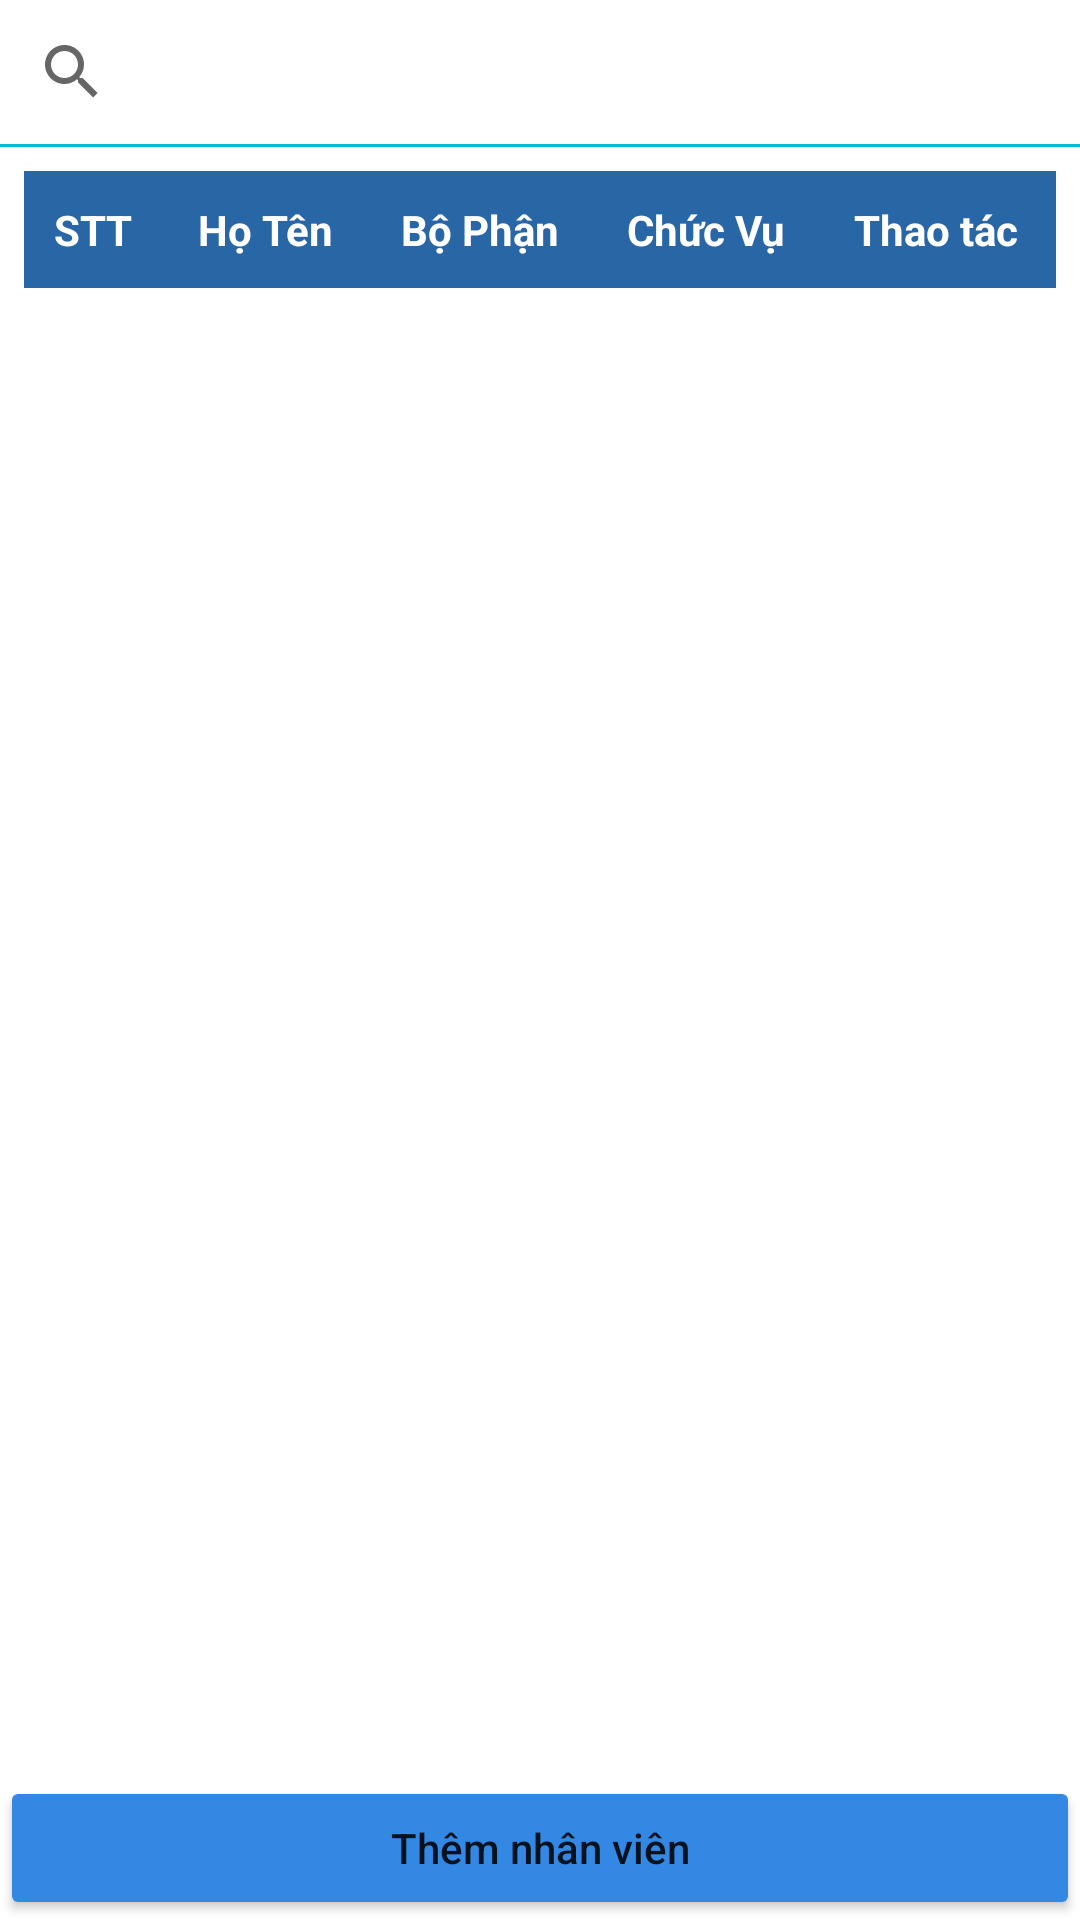

Android layout source for this screen:
<!-- AndroidManifest.xml: application theme Theme.UDLogistic -->
<!-- res/layout/fragment_fr__quan_ly_nhan_vien.xml -->
<?xml version="1.0" encoding="utf-8"?>
<FrameLayout xmlns:android="http://schemas.android.com/apk/res/android"
    xmlns:tools="http://schemas.android.com/tools"
    android:layout_width="match_parent"
    android:layout_height="wrap_content">
    <RelativeLayout
        android:layout_width="match_parent"
        android:layout_height="wrap_content">
        

        <LinearLayout
            android:layout_width="match_parent"
            android:layout_height="match_parent"
            android:orientation="vertical">
            <LinearLayout

                android:layout_width="match_parent"
                android:layout_height="wrap_content" android:orientation="vertical">
                <SearchView
                    android:id="@+id/searchView"
                    android:layout_width="match_parent"
                    android:layout_height="wrap_content"
                    android:layout_weight="1"
                    android:background="#CDFFFFFF"
                    android:queryHint="Tìm Kiếm..."
                    />
                <View
                    android:layout_width="match_parent"
                    android:layout_height="1dp"
                    android:background="#00BCD4"/>
            </LinearLayout>
            <TableLayout
                android:layout_width="match_parent"
                android:layout_height="644dp"
                android:layout_margin="8dp"
                android:stretchColumns="1,2,3,4,5">

                <TableRow android:background="#2966A6">

                    <TextView
                        android:gravity="center"
                        android:padding="10dp"
                        android:text="STT"
                        android:textColor="@color/white"
                        android:textStyle="bold" />

                    <TextView
                        android:id="@+id/txtHoTen"
                        android:gravity="center"
                        android:padding="10dp"
                        android:text="Họ Tên"
                        android:textColor="@color/white"
                        android:textStyle="bold" />

                    <TextView
                        android:gravity="center"
                        android:padding="10dp"
                        android:text="Bộ Phận"
                        android:textColor="@color/white"
                        android:textStyle="bold" />
                    <TextView
                        android:gravity="center"
                        android:padding="10dp"
                        android:text="Chức Vụ"
                        android:textColor="@color/white"
                        android:textStyle="bold" />
                    <TextView
                        android:gravity="center"
                        android:padding="10dp"
                        android:text="Thao tác"
                        android:textColor="@color/white"
                        android:textStyle="bold" />
                </TableRow>
                <ListView
                    android:id="@+id/lvDanhSachNhanVien"
                    android:layout_width="match_parent"
                    android:layout_height="wrap_content"
                    android:paddingBottom="50dp"
                    />
            </TableLayout>
        </LinearLayout>
        <Button
            android:backgroundTint="#3388e4"
            android:id="@+id/btnThemNhanVien"
            android:layout_width="match_parent"
            android:layout_height="wrap_content"
            android:layout_alignParentBottom="true"
            android:layout_marginBottom="0dp"
            android:text="Thêm nhân viên"
            android:textAllCaps="false" />
    </RelativeLayout>
</FrameLayout>
<!-- resources referenced by this layout -->
<resources>
  <style name="Theme.UDLogistic" parent="Theme.MaterialComponents.DayNight.NoActionBar">
          
          <item name="colorPrimary">@color/purple_500</item>
          <item name="colorPrimaryVariant">@color/purple_700</item>
          <item name="colorOnPrimary">@color/white</item>
          
          <item name="colorSecondary">@color/teal_200</item>
          <item name="colorSecondaryVariant">@color/teal_700</item>
          <item name="colorOnSecondary">@color/black</item>
          
          <item name="android:statusBarColor" tools:targetApi="l">?attr/colorPrimaryVariant</item>
          
      </style>
  <!-- not gathered from this repository: default colours our renderer supplied (Android Studio template values) -->
  <color name="purple_500">#FF6200EE</color>
  <color name="purple_700">#FF3700B3</color>
  <color name="teal_200">#FF03DAC5</color>
  <color name="teal_700">#FF018786</color>
  <color name="black">#FF000000</color>
  <color name="white">#FFFFFFFF</color>
</resources>
